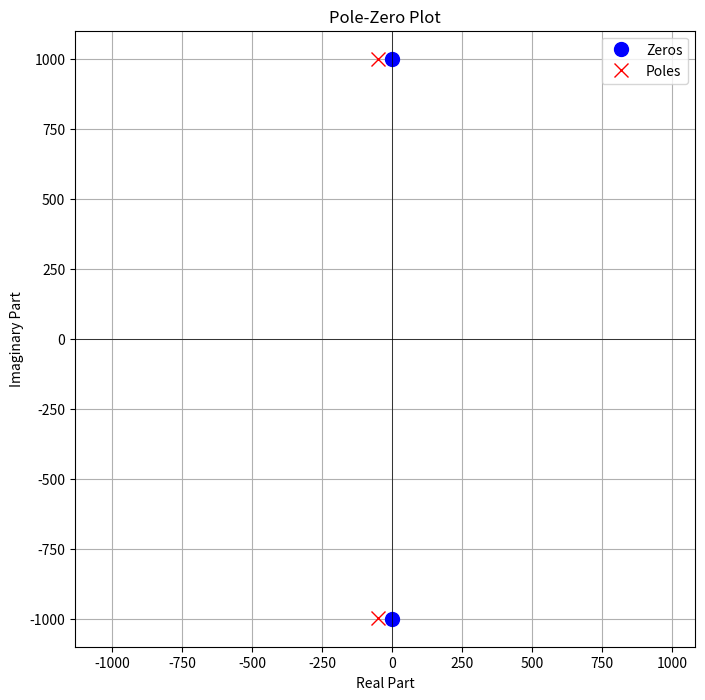

This chart was generated by the following Python code:
import matplotlib.pyplot as plt
import numpy as np

# Define the poles and zeros
# Zeros are roots of the numerator: s^2 + 1,000,000 = 0 => s = +-j1000
zeros = [0 + 1000j, 0 - 1000j]

# Poles are roots of the denominator: s^2 + 100s + 1,000,000 = 0
# Using the quadratic formula: s = (-b +- sqrt(b^2 - 4ac)) / 2a
# a = 1, b = 100, c = 1,000,000
# Discriminant = b^2 - 4ac = 100^2 - 4 * 1 * 1,000,000 = 10000 - 4000000 = -3990000
# sqrt(-3990000) = j * sqrt(3990000) = j * 1997.49843689
# s1 = (-100 + j * 1997.49843689) / 2 = -50 + j998.749218445
# s2 = (-100 - j * 1997.49843689) / 2 = -50 - j998.749218445
poles = [-50 + 998.749218445j, -50 - 998.749218445j]

# Create the plot
plt.figure(figsize=(8, 8))

# Plot the zeros as circles
for z in zeros:
    plt.plot(z.real, z.imag, 'o', markersize=10, color='blue', label='Zeros' if 'Zeros' not in plt.gca().get_legend_handles_labels()[1] else "")

# Plot the poles as 'x' marks
for p in poles:
    plt.plot(p.real, p.imag, 'x', markersize=10, color='red', label='Poles' if 'Poles' not in plt.gca().get_legend_handles_labels()[1] else "")

# Add labels and title
plt.xlabel('Real Part')
plt.ylabel('Imaginary Part')
plt.title('Pole-Zero Plot')
plt.grid(True)
plt.axhline(0, color='black', linewidth=0.5)
plt.axvline(0, color='black', linewidth=0.5)
plt.legend()
plt.axis('equal') # Ensures equal scaling for x and y axes
plt.show()